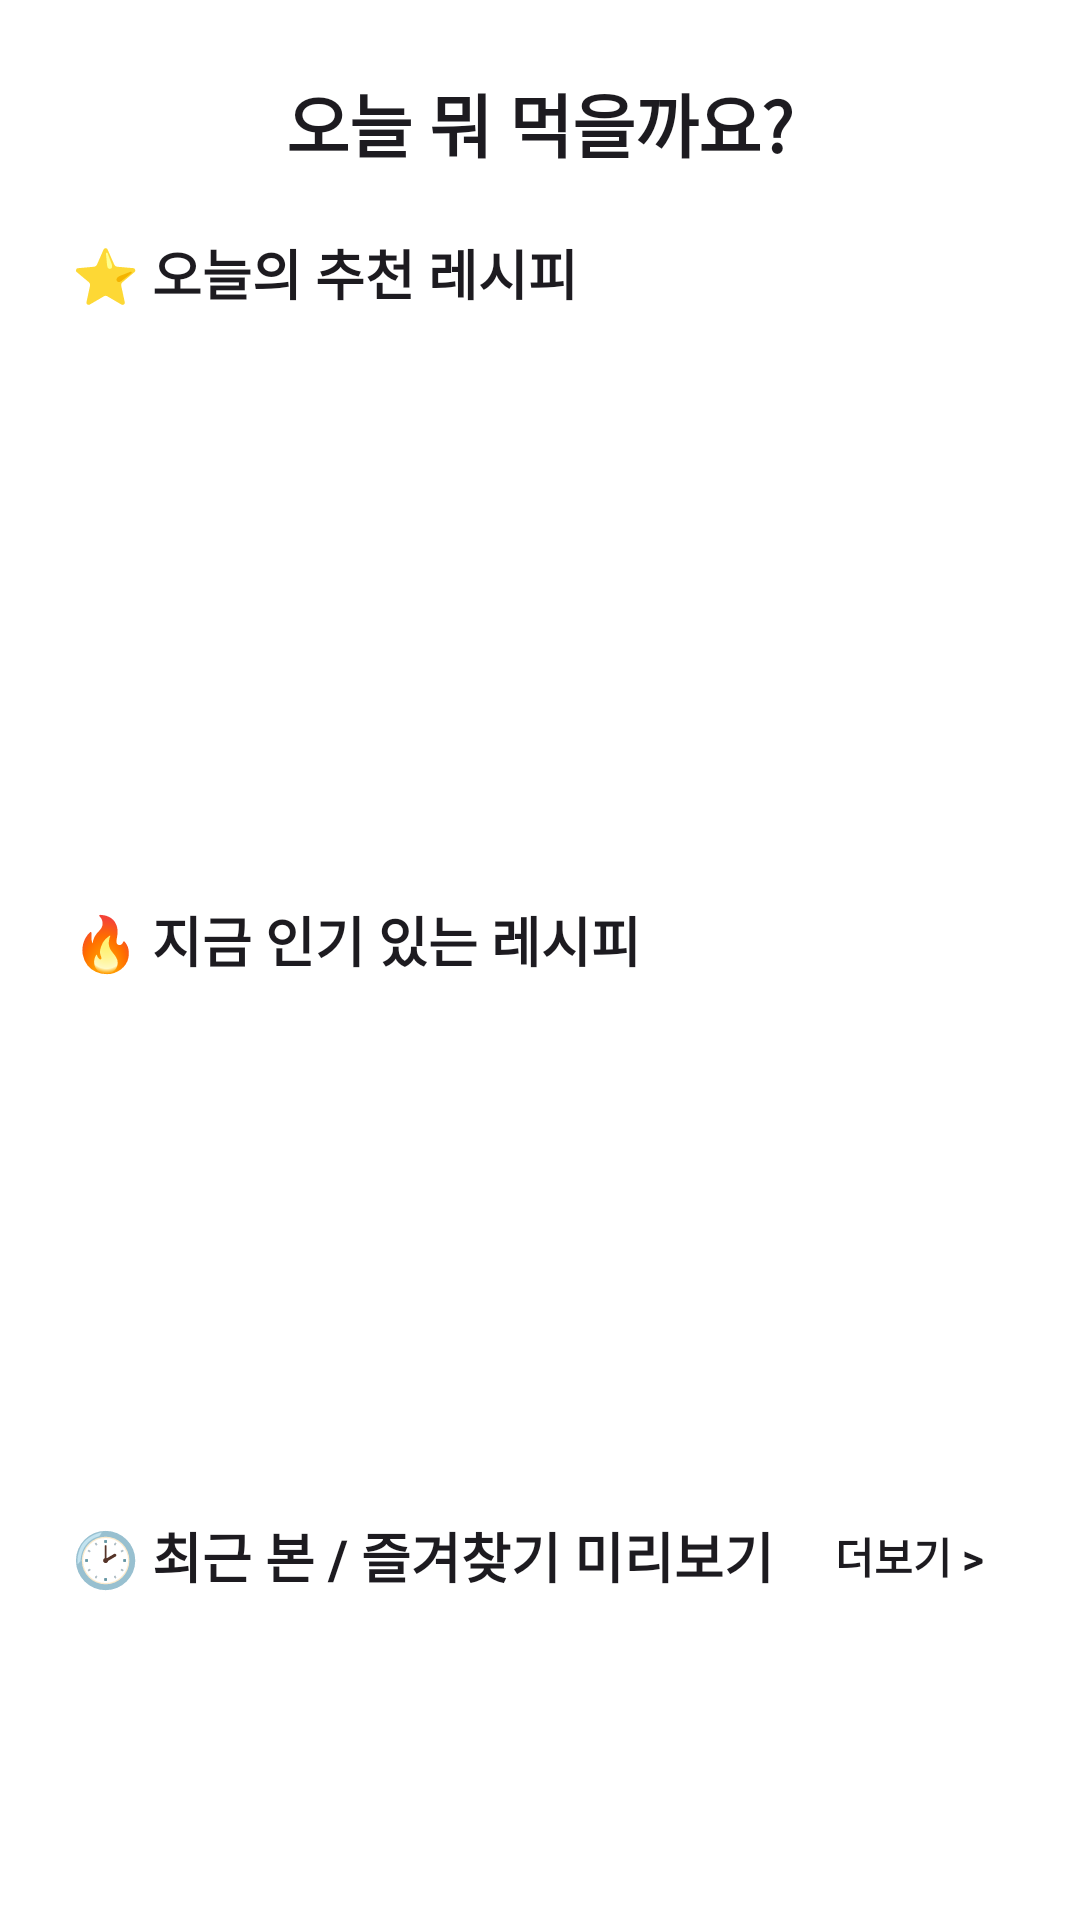

The Android layout XML behind this screen, and the referenced resources:
<!-- AndroidManifest.xml: activity theme Theme.App.Base -->
<!-- res/layout/fragment_main.xml -->
<?xml version="1.0" encoding="utf-8"?>
<FrameLayout
    xmlns:android="http://schemas.android.com/apk/res/android"
    xmlns:app="http://schemas.android.com/apk/res-auto"
    android:layout_width="match_parent"
    android:layout_height="match_parent"
    android:background="?attr/colorSurface">

    <androidx.core.widget.NestedScrollView
        android:id="@+id/fmain_content_scroll_view"
        android:layout_width="match_parent"
        android:layout_height="match_parent"
        android:fillViewport="true">
        

        
        <LinearLayout
            android:id="@+id/fmain_home_root"
            android:layout_width="match_parent"
            android:layout_height="wrap_content"
            android:orientation="vertical"
            android:paddingStart="@dimen/auth_horizontal_margin"
            android:paddingEnd="@dimen/auth_horizontal_margin"
            android:paddingTop="@dimen/auth_vertical_margin"
            android:paddingBottom="@dimen/auth_vertical_margin"
            android:gravity="center_horizontal">

            
            <com.google.android.material.textview.MaterialTextView
                android:id="@+id/fmain_home_title"
                android:layout_width="wrap_content"
                android:layout_height="wrap_content"
                android:text="오늘 뭐 먹을까요?"
                android:textStyle="bold"
                android:textSize="23sp"
                android:textColor="?attr/colorOnBackground"
                android:layout_marginBottom="20dp"/>


            
            <com.google.android.material.textview.MaterialTextView
                android:id="@+id/fmain_label_recommended"
                android:layout_width="match_parent"
                android:layout_height="wrap_content"
                android:text="⭐ 오늘의 추천 레시피"
                android:textStyle="bold"
                android:textSize="18sp"
                android:textColor="?attr/colorOnBackground"
                android:layout_marginBottom="12dp"/>

            
            <androidx.recyclerview.widget.RecyclerView
                android:id="@+id/fmain_rv_recommended"
                android:layout_width="match_parent"
                android:layout_height="160dp"
                android:overScrollMode="never"
                android:layout_marginBottom="24dp"/>

            
            <com.google.android.material.textview.MaterialTextView
                android:id="@+id/fmain_label_popular"
                android:layout_width="match_parent"
                android:layout_height="wrap_content"
                android:text="🔥 지금 인기 있는 레시피"
                android:textStyle="bold"
                android:textSize="18sp"
                android:textColor="?attr/colorOnBackground"
                android:layout_marginBottom="12dp"/>

            <androidx.recyclerview.widget.RecyclerView
                android:id="@+id/fmain_rv_popular"
                android:layout_width="match_parent"
                android:layout_height="140dp"
                android:overScrollMode="never"
                android:layout_marginBottom="24dp"/>

            
            <LinearLayout
                android:id="@+id/fmain_recentfav_header"
                android:layout_width="match_parent"
                android:layout_height="wrap_content"
                android:orientation="horizontal"
                android:gravity="center_vertical"
                android:layout_marginBottom="12dp">

                <com.google.android.material.textview.MaterialTextView
                    android:id="@+id/fmain_label_recentfav"
                    android:layout_width="0dp"
                    android:layout_height="wrap_content"
                    android:layout_weight="1"
                    android:text="🕑 최근 본 / 즐겨찾기 미리보기"
                    android:textStyle="bold"
                    android:textSize="18sp"
                    android:textColor="?attr/colorOnBackground"/>

                
                <com.google.android.material.textview.MaterialTextView
                    android:id="@+id/fmain_btn_more_fav"
                    android:layout_width="wrap_content"
                    android:layout_height="wrap_content"
                    android:text="더보기 >"
                    android:textStyle="bold"
                    android:textColor="?attr/colorOnBackground"
                    android:paddingHorizontal="8dp"
                    android:paddingVertical="6dp"
                    android:clickable="true"
                    android:focusable="true"
                    android:foreground="?attr/selectableItemBackgroundBorderless"/>
            </LinearLayout>

            
            <LinearLayout
                android:id="@+id/fmain_empty_recentfav"
                android:layout_width="match_parent"
                android:layout_height="wrap_content"
                android:orientation="vertical"
                android:gravity="center"
                android:padding="20dp"
                android:visibility="gone"
                android:layout_marginBottom="12dp">

                <com.google.android.material.textview.MaterialTextView
                    android:id="@+id/fmain_tv_recentfav_empty"
                    android:layout_width="wrap_content"
                    android:layout_height="wrap_content"
                    android:text="아직 본 레시피나 즐겨찾기가 없어요 👀"
                    android:textColor="?attr/colorOnSurfaceVariant"
                    android:textSize="14sp"
                    android:layout_marginBottom="8dp"/>

                <com.google.android.material.button.MaterialButton
                    android:id="@+id/fmain_btn_go_explore"
                    style="@style/Widget.App.Button.Outlined"
                    android:layout_width="wrap_content"
                    android:layout_height="wrap_content"
                    android:text="인기 레시피 보러가기"/>
            </LinearLayout>

            
            <androidx.recyclerview.widget.RecyclerView
                android:id="@+id/fmain_rv_recentfav_preview"
                android:layout_width="match_parent"
                android:layout_height="120dp"
                android:overScrollMode="never"/>
        </LinearLayout>
    </androidx.core.widget.NestedScrollView>

    
    <ProgressBar
        android:id="@+id/fmain_progressBar"
        style="?android:attr/progressBarStyle"
        android:layout_width="wrap_content"
        android:layout_height="wrap_content"
        android:layout_gravity="center"
        android:visibility="gone" /> 

</FrameLayout>
<!-- resources referenced by this layout -->
<resources>
  <dimen name="auth_horizontal_margin">24dp</dimen>
  <dimen name="auth_vertical_margin">24dp</dimen>
  <style name="Widget.App.Button.Outlined" parent="Widget.Material3.Button.OutlinedButton">
          
      </style>
  <style name="Theme.App.Base" parent="Theme.Material3.Light.NoActionBar">
          
          
          <item name="android:statusBarColor">@android:color/transparent</item>
          
          <item name="android:navigationBarColor">@android:color/transparent</item>
  
          
          
          <item name="android:windowLightStatusBar">true</item>
  
          
          
          <item name="android:forceDarkAllowed" tools:targetApi="29">false</item>
  
          
          
          <item name="colorPrimary">@color/black</item>
          
          <item name="colorOnPrimary">@color/white</item>
          
          <item name="android:colorBackground">@color/white</item>
          
          <item name="colorSurface">@color/white</item>
          
          <item name="colorOnSurface">@color/black</item>
          
          <item name="colorSurfaceVariant">@color/white</item>
          <item name="colorOnSurfaceVariant">@color/gray_600</item>
          <item name="colorOutline">@color/gray_200</item>
          <item name="colorSecondary">@color/black</item>
          <item name="colorOnSecondary">@color/white</item>
  
          
          <item name="textInputStyle">@style/Widget.Material3.TextInputLayout.OutlinedBox</item>
  
          
          <item name="materialButtonStyle">@style/Widget.App.Button.Filled</item>
          <item name="toolbarStyle">@style/MyToolbarTheme</item>
      </style>
  <color name="black">#000000</color>
  <color name="white">#FFFFFF</color>
  <color name="gray_600">#757575</color>
  <color name="gray_200">#E6E6E6</color>
  <style name="Widget.App.Button.Filled" parent="Widget.Material3.Button">
          <item name="backgroundTint">@color/black</item>
          <item name="android:textColor">@color/white</item>
          <item name="android:textStyle">bold</item>
          <item name="cornerRadius">12dp</item>
      </style>
  <style name="MyToolbarTheme" parent="ThemeOverlay.Material3.ActionBar">
          
          <item name="colorControlNormal">@color/white</item>
      </style>
</resources>
